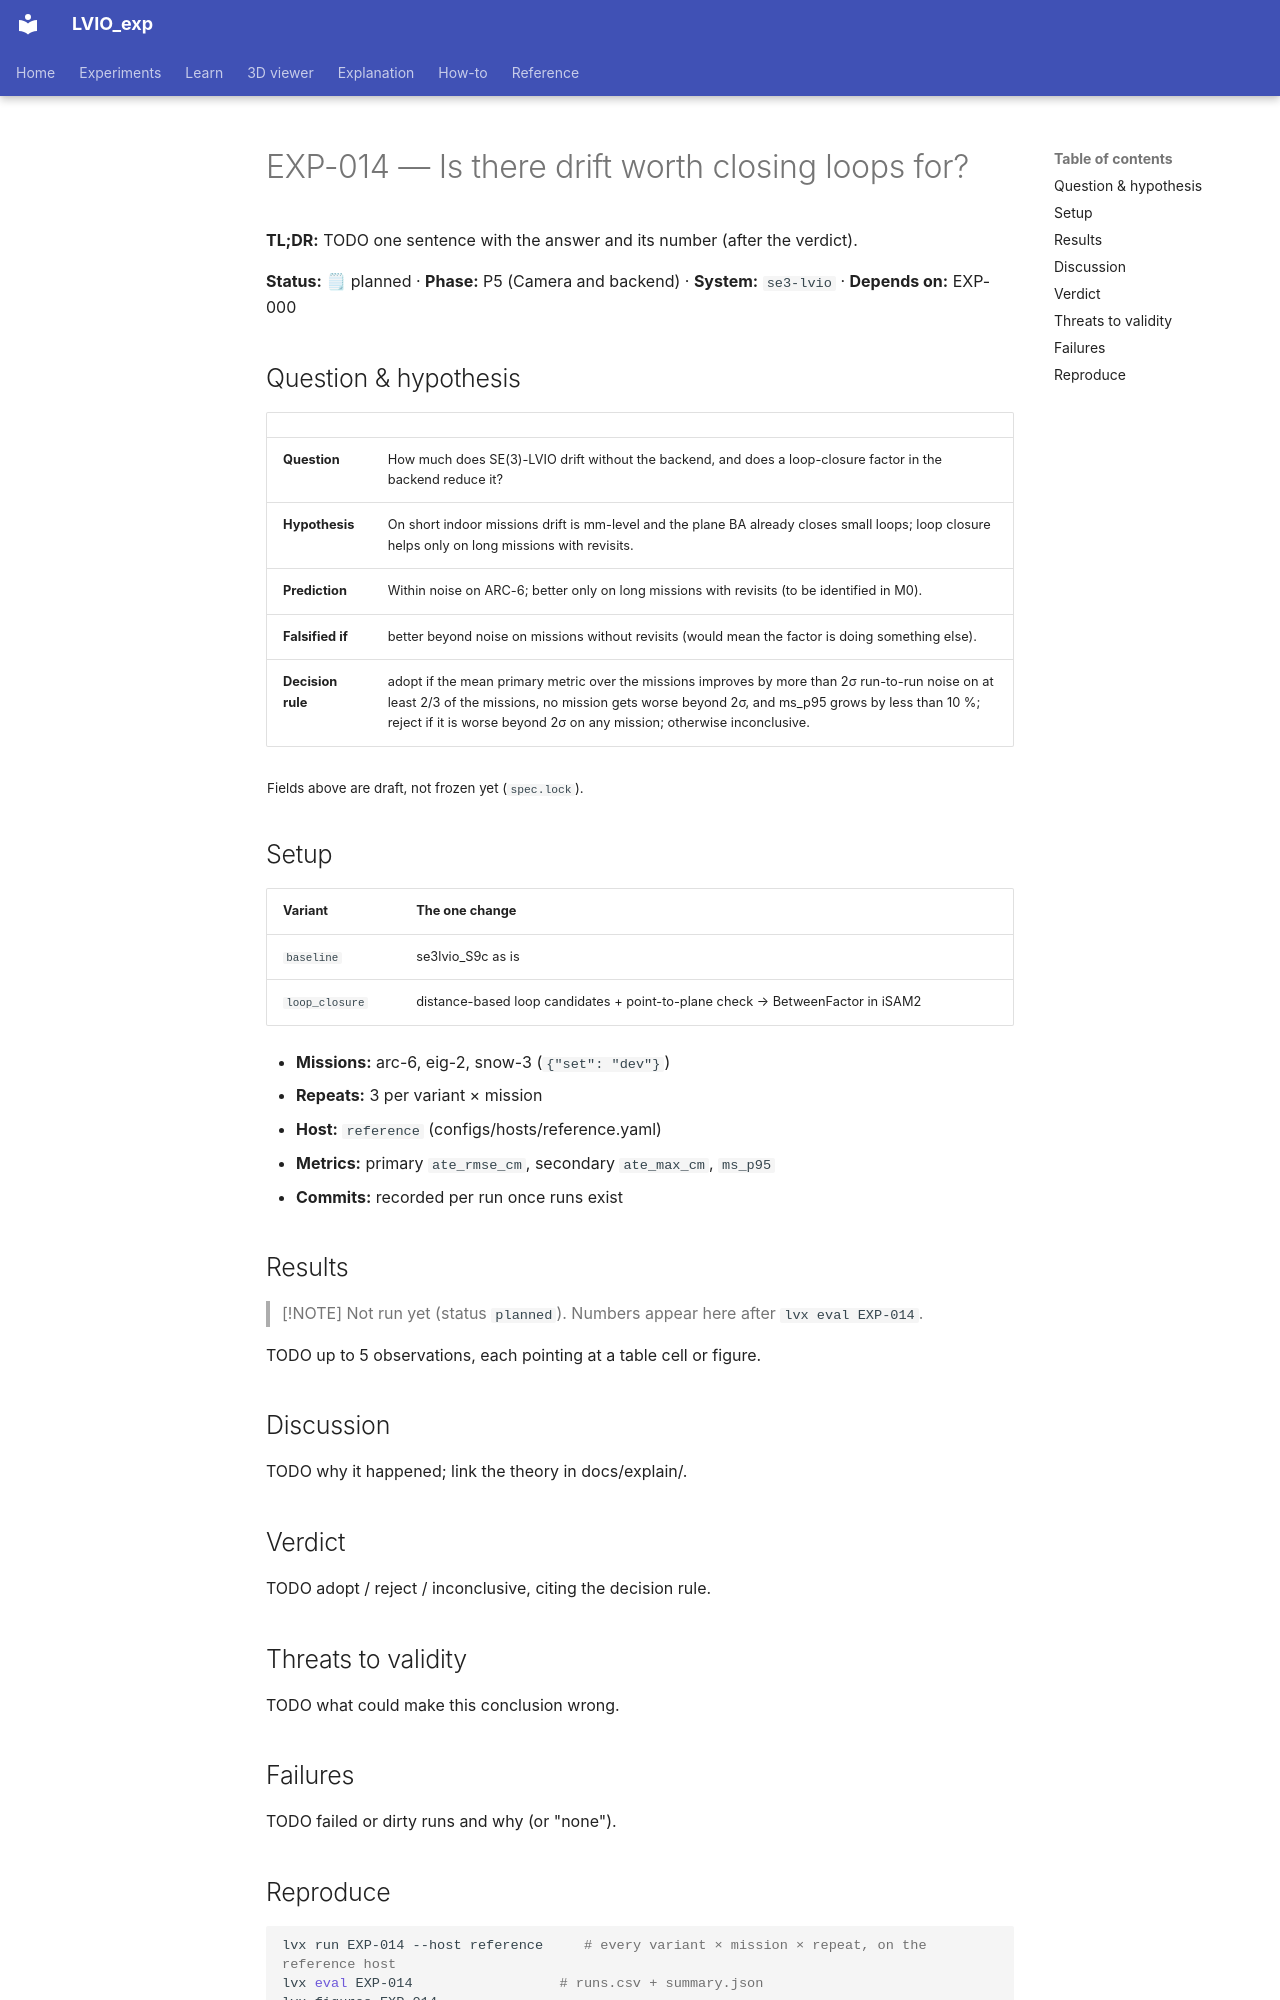

repository: Munna-Manoj/LVIO_exp · page: experiments/EXP-014-drift-and-loop-closure/index.html · generator: mkdocs

# EXP-014 — Is there drift worth closing loops for?

**TL;DR:** TODO one sentence with the answer and its number (after the verdict).

<!-- lvx:begin status -->
**Status:** 🗒 planned · **Phase:** P5 (Camera and backend) · **System:** `se3-lvio` · **Depends on:** EXP-000
<!-- lvx:end status -->

## Question & hypothesis

<!-- lvx:begin hypothesis -->
| | |
|---|---|
| **Question** | How much does SE(3)-LVIO drift without the backend, and does a loop-closure factor in the backend reduce it? |
| **Hypothesis** | On short indoor missions drift is mm-level and the plane BA already closes small loops; loop closure helps only on long missions with revisits. |
| **Prediction** | Within noise on ARC-6; better only on long missions with revisits (to be identified in M0). |
| **Falsified if** | better beyond noise on missions without revisits (would mean the factor is doing something else). |
| **Decision rule** | adopt if the mean primary metric over the missions improves by more than 2σ run-to-run noise on at least 2/3 of the missions, no mission gets worse beyond 2σ, and ms_p95 grows by less than 10 %; reject if it is worse beyond 2σ on any mission; otherwise inconclusive. |

<sub>Fields above are draft, not frozen yet (`spec.lock`).</sub>
<!-- lvx:end hypothesis -->

## Setup

<!-- lvx:begin setup -->
| Variant | The one change |
|---|---|
| `baseline` | se3lvio_S9c as is |
| `loop_closure` | distance-based loop candidates + point-to-plane check → BetweenFactor in iSAM2 |

- **Missions:** arc-6, eig-2, snow-3 (`{"set": "dev"}`)
- **Repeats:** 3 per variant × mission
- **Host:** `reference` (configs/hosts/reference.yaml)
- **Metrics:** primary `ate_rmse_cm`, secondary `ate_max_cm`, `ms_p95`
- **Commits:** recorded per run once runs exist
<!-- lvx:end setup -->

## Results

<!-- lvx:begin results -->
> [!NOTE]
> Not run yet (status `planned`). Numbers appear here after `lvx eval EXP-014`.
<!-- lvx:end results -->

TODO up to 5 observations, each pointing at a table cell or figure.

## Discussion

TODO why it happened; link the theory in docs/explain/.

## Verdict

TODO adopt / reject / inconclusive, citing the decision rule.

## Threats to validity

TODO what could make this conclusion wrong.

## Failures

TODO failed or dirty runs and why (or "none").
